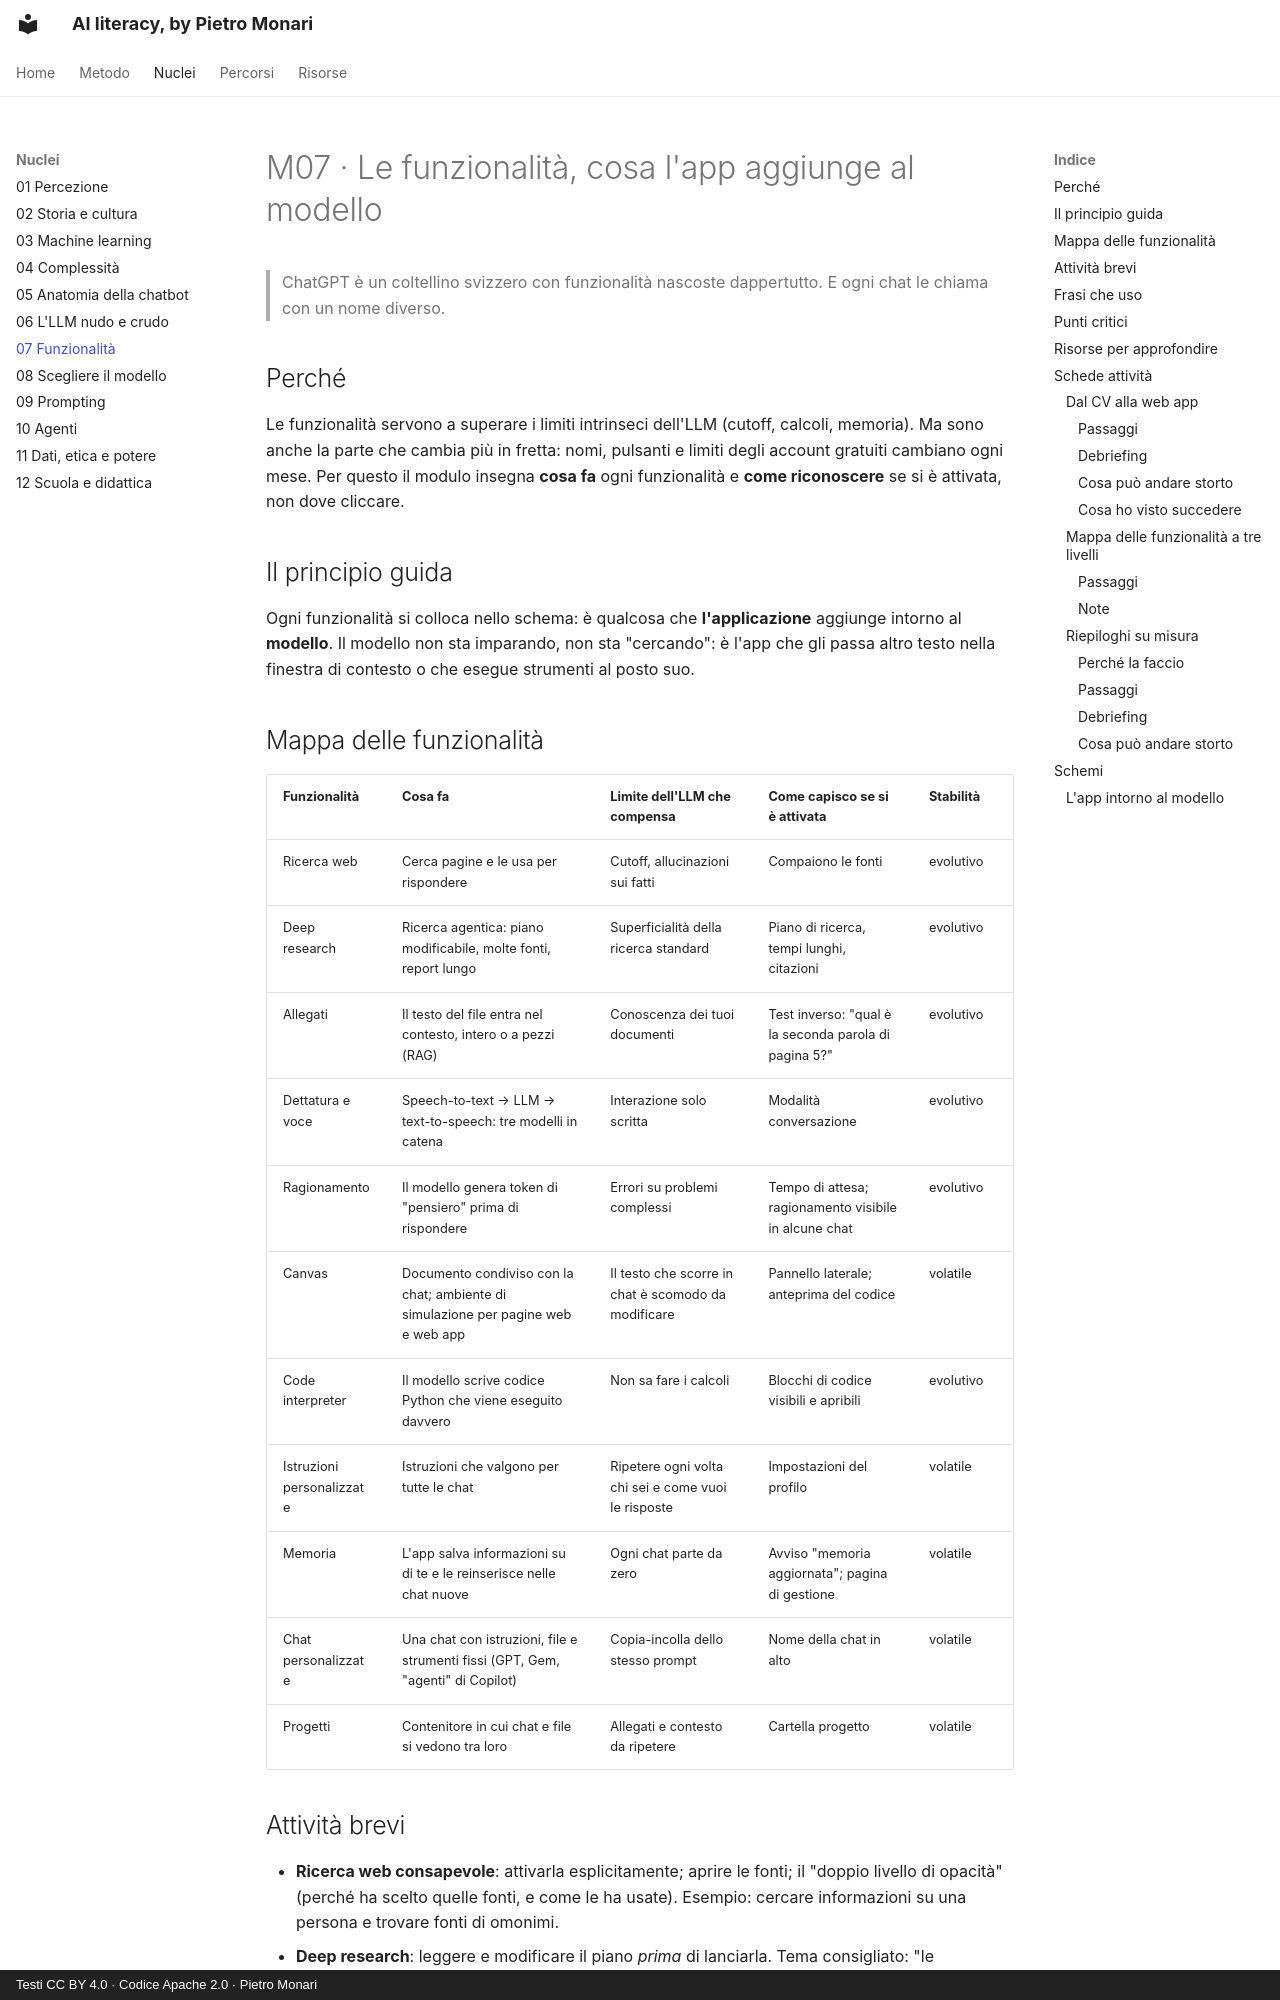

repository: monaripietro/ai-literacy-101 · page: nuclei/07-funzionalita/index.html · generator: mkdocs · copyright: Testi CC BY 4.0 · Codice Apache 2.0 · Pietro Monari

---
id: M07
titolo: Le funzionalità, cosa l'app aggiunge al modello
stato: scheda
stabilita: volatile
verificato_il: 2026-10-03
durata_indicativa: 3–4 ore
---

# M07 · Le funzionalità, cosa l'app aggiunge al modello

> ChatGPT è un coltellino svizzero con funzionalità nascoste dappertutto. E ogni chat le chiama con un nome diverso.

## Perché

Le funzionalità servono a superare i limiti intrinseci dell'LLM (cutoff, calcoli, memoria). Ma sono anche la parte che cambia più in fretta: nomi, pulsanti e limiti degli account gratuiti cambiano ogni mese. Per questo il modulo insegna **cosa fa** ogni funzionalità e **come riconoscere** se si è attivata, non dove cliccare.

## Il principio guida

Ogni funzionalità si colloca nello schema: è qualcosa che **l'applicazione** aggiunge intorno al **modello**. Il modello non sta imparando, non sta "cercando": è l'app che gli passa altro testo nella finestra di contesto o che esegue strumenti al posto suo.

## Mappa delle funzionalità

| Funzionalità | Cosa fa | Limite dell'LLM che compensa | Come capisco se si è attivata | Stabilità |
|---|---|---|---|---|
| Ricerca web | Cerca pagine e le usa per rispondere | Cutoff, allucinazioni sui fatti | Compaiono le fonti | evolutivo |
| Deep research | Ricerca agentica: piano modificabile, molte fonti, report lungo | Superficialità della ricerca standard | Piano di ricerca, tempi lunghi, citazioni | evolutivo |
| Allegati | Il testo del file entra nel contesto, intero o a pezzi (RAG) | Conoscenza dei tuoi documenti | Test inverso: "qual è la seconda parola di pagina 5?" | evolutivo |
| Dettatura e voce | Speech-to-text → LLM → text-to-speech: tre modelli in catena | Interazione solo scritta | Modalità conversazione | evolutivo |
| Ragionamento | Il modello genera token di "pensiero" prima di rispondere | Errori su problemi complessi | Tempo di attesa; ragionamento visibile in alcune chat | evolutivo |
| Canvas | Documento condiviso con la chat; ambiente di simulazione per pagine web e web app | Il testo che scorre in chat è scomodo da modificare | Pannello laterale; anteprima del codice | volatile |
| Code interpreter | Il modello scrive codice Python che viene eseguito davvero | Non sa fare i calcoli | Blocchi di codice visibili e apribili | evolutivo |
| Istruzioni personalizzate | Istruzioni che valgono per tutte le chat | Ripetere ogni volta chi sei e come vuoi le risposte | Impostazioni del profilo | volatile |
| Memoria | L'app salva informazioni su di te e le reinserisce nelle chat nuove | Ogni chat parte da zero | Avviso "memoria aggiornata"; pagina di gestione | volatile |
| Chat personalizzate | Una chat con istruzioni, file e strumenti fissi (GPT, Gem, "agenti" di Copilot) | Copia-incolla dello stesso prompt | Nome della chat in alto | volatile |
| Progetti | Contenitore in cui chat e file si vedono tra loro | Allegati e contesto da ripetere | Cartella progetto | volatile |
